The GitHub repository JamesEdLemaitre/Classification-of-plankton-from-ZooCAM-images contains a labelled image folder "preprocessed_data" with 14 categories: Physonectae, tail Appendicularia, other Siphonophorae, Harpacticoida, empty Harpacticoida, comb Ctenophora, larvae Echinodermata, Noctiluca, detritus, empty Copepoda, Oncaea, Euchaeta, Diatoma tenuis, Acartiidae. Examples follow, each with its label.

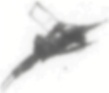
Label: empty Copepoda

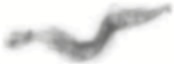
Label: tail Appendicularia

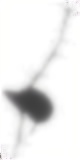
Label: Acartiidae

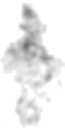
Label: detritus

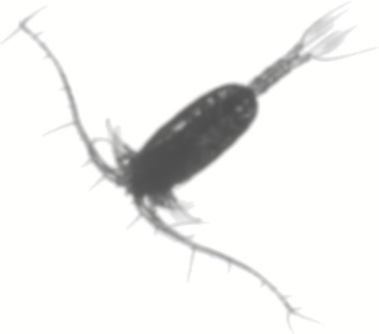
Label: Euchaeta

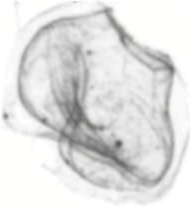
Label: Physonectae
